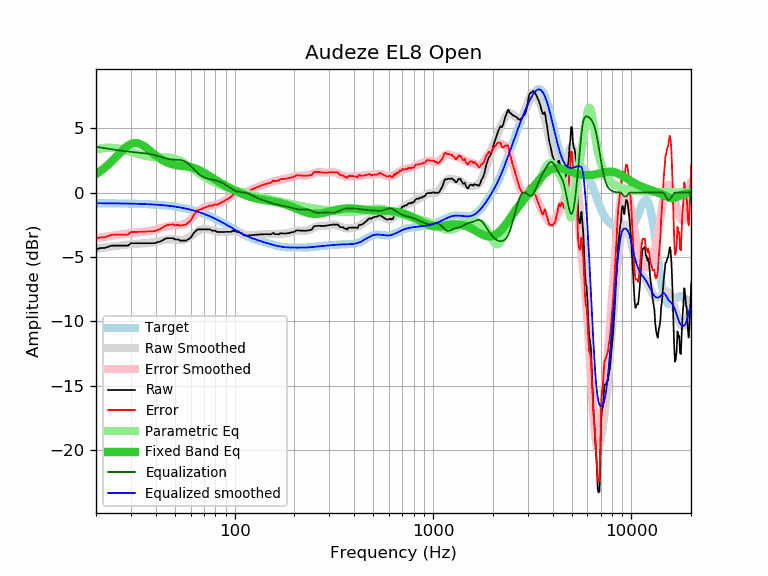

The file beside this chart, header and first rows:
frequency, raw, error, smoothed, error_smoothed, equalization, parametric_eq, equalized_raw, equalized_smoothed, target
20, -4.41, -3.58, -4.38, -3.55, 3.55, 1.43, -0.86, -0.83, -0.83
21, -4.31, -3.48, -4.33, -3.49, 3.49, 1.65, -0.82, -0.83, -0.83
22, -4.31, -3.47, -4.28, -3.44, 3.44, 1.88, -0.87, -0.83, -0.83
23, -4.21, -3.37, -4.23, -3.40, 3.40, 2.14, -0.81, -0.84, -0.84
24, -4.12, -3.28, -4.19, -3.35, 3.35, 2.41, -0.77, -0.84, -0.84
25, -4.12, -3.28, -4.15, -3.31, 3.31, 2.69, -0.81, -0.84, -0.84
26, -4.12, -3.27, -4.12, -3.27, 3.27, 2.97, -0.85, -0.85, -0.85
27, -4.12, -3.27, -4.09, -3.24, 3.24, 3.23, -0.88, -0.85, -0.85
28, -4.12, -3.27, -4.06, -3.20, 3.20, 3.46, -0.91, -0.85, -0.85
29, -4.12, -3.26, -4.03, -3.17, 3.17, 3.64, -0.94, -0.86, -0.86
30, -3.93, -3.07, -4.01, -3.15, 3.15, 3.77, -0.78, -0.86, -0.86
31, -3.93, -3.06, -3.99, -3.13, 3.13, 3.83, -0.80, -0.87, -0.87
32, -3.93, -3.06, -3.98, -3.10, 3.10, 3.84, -0.83, -0.87, -0.87
33, -3.93, -3.05, -3.96, -3.08, 3.08, 3.79, -0.85, -0.88, -0.88
34, -3.93, -3.04, -3.95, -3.06, 3.06, 3.70, -0.87, -0.89, -0.89
35, -3.93, -3.03, -3.94, -3.04, 3.04, 3.58, -0.89, -0.89, -0.89
36, -3.93, -3.03, -3.92, -3.02, 3.02, 3.44, -0.91, -0.90, -0.90
37, -3.93, -3.02, -3.90, -2.99, 2.99, 3.29, -0.94, -0.91, -0.91
38, -3.93, -3.01, -3.88, -2.96, 2.96, 3.14, -0.97, -0.92, -0.92
39, -3.93, -3.00, -3.85, -2.92, 2.92, 3.00, -1.01, -0.93, -0.93
40, -3.92, -2.98, -3.82, -2.88, 2.88, 2.86, -1.04, -0.94, -0.94
41, -3.83, -2.88, -3.79, -2.83, 2.83, 2.74, -1.00, -0.95, -0.95
42, -3.82, -2.85, -3.75, -2.78, 2.78, 2.63, -1.03, -0.97, -0.97
43, -3.73, -2.75, -3.71, -2.74, 2.74, 2.53, -0.99, -0.98, -0.98
44, -3.64, -2.65, -3.68, -2.69, 2.69, 2.44, -0.95, -0.99, -0.99
45, -3.56, -2.55, -3.66, -2.65, 2.65, 2.37, -0.91, -1.01, -1.01
46, -3.54, -2.52, -3.64, -2.61, 2.61, 2.30, -0.92, -1.02, -1.02
47, -3.54, -2.50, -3.63, -2.59, 2.59, 2.25, -0.95, -1.04, -1.04
48, -3.54, -2.48, -3.62, -2.57, 2.57, 2.21, -0.97, -1.06, -1.06
49, -3.54, -2.47, -3.63, -2.55, 2.55, 2.17, -0.98, -1.07, -1.07
50, -3.64, -2.55, -3.64, -2.55, 2.55, 2.14, -1.09, -1.09, -1.09
51, -3.64, -2.53, -3.65, -2.54, 2.54, 2.12, -1.10, -1.11, -1.11
52, -3.64, -2.51, -3.67, -2.53, 2.53, 2.10, -1.10, -1.13, -1.13
53, -3.73, -2.57, -3.68, -2.52, 2.52, 2.08, -1.21, -1.15, -1.15
54, -3.73, -2.55, -3.68, -2.50, 2.50, 2.07, -1.23, -1.18, -1.18
55, -3.73, -2.53, -3.67, -2.47, 2.47, 2.05, -1.26, -1.20, -1.20
56, -3.73, -2.50, -3.64, -2.42, 2.42, 2.04, -1.31, -1.22, -1.22
57, -3.73, -2.48, -3.60, -2.35, 2.35, 2.03, -1.37, -1.25, -1.25
58, -3.64, -2.36, -3.55, -2.28, 2.28, 2.01, -1.36, -1.28, -1.28
59, -3.59, -2.29, -3.49, -2.18, 2.18, 1.99, -1.41, -1.30, -1.30
60, -3.51, -2.18, -3.41, -2.08, 2.08, 1.97, -1.43, -1.33, -1.33
61, -3.34, -1.98, -3.32, -1.96, 1.96, 1.94, -1.37, -1.36, -1.36
62, -3.18, -1.79, -3.24, -1.85, 1.85, 1.91, -1.33, -1.39, -1.39
63, -3.06, -1.64, -3.15, -1.73, 1.73, 1.87, -1.33, -1.42, -1.42
64, -2.96, -1.51, -3.07, -1.62, 1.62, 1.84, -1.34, -1.45, -1.45
65, -2.86, -1.37, -3.00, -1.52, 1.52, 1.79, -1.34, -1.48, -1.48
66, -2.86, -1.34, -2.94, -1.43, 1.43, 1.75, -1.43, -1.52, -1.52
67, -2.86, -1.31, -2.90, -1.35, 1.35, 1.70, -1.51, -1.55, -1.55
68, -2.86, -1.27, -2.86, -1.28, 1.28, 1.65, -1.58, -1.59, -1.59
69, -2.86, -1.24, -2.84, -1.22, 1.22, 1.60, -1.64, -1.62, -1.62
70, -2.86, -1.20, -2.83, -1.17, 1.17, 1.54, -1.69, -1.66, -1.66
71, -2.86, -1.17, -2.83, -1.13, 1.13, 1.49, -1.72, -1.69, -1.69
72, -2.86, -1.13, -2.83, -1.10, 1.10, 1.43, -1.76, -1.73, -1.73
73, -2.86, -1.09, -2.85, -1.08, 1.08, 1.37, -1.78, -1.77, -1.77
74, -2.86, -1.05, -2.87, -1.06, 1.06, 1.32, -1.80, -1.81, -1.81
75, -2.86, -1.01, -2.89, -1.04, 1.04, 1.26, -1.82, -1.85, -1.85
76, -2.91, -1.02, -2.91, -1.02, 1.02, 1.20, -1.89, -1.89, -1.89
77, -2.96, -1.03, -2.93, -1.00, 1.00, 1.15, -1.95, -1.92, -1.92
78, -2.96, -0.99, -2.95, -0.99, 0.99, 1.09, -1.97, -1.96, -1.96
79, -2.96, -0.95, -2.97, -0.97, 0.97, 1.04, -1.99, -2.01, -2.01
... 553 more rows
